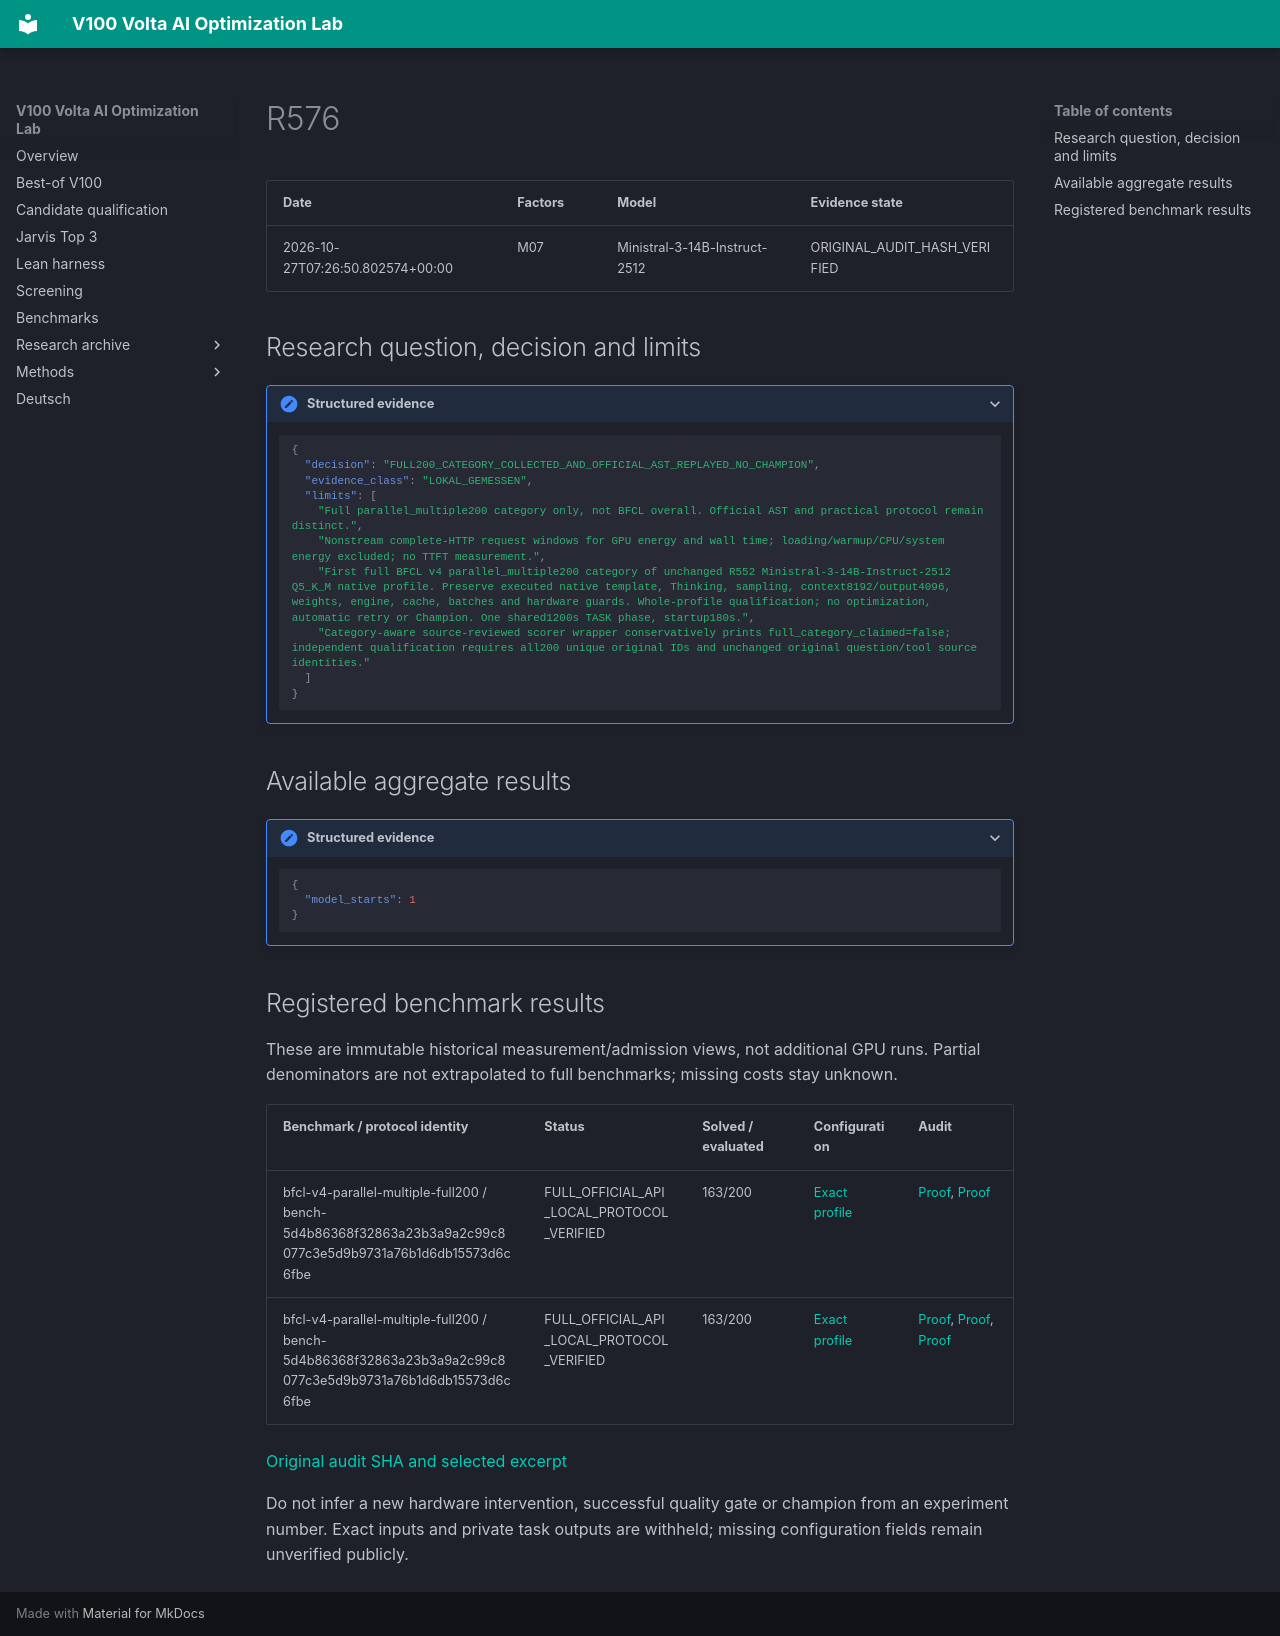

repository: Maxxxel/v100-volta-ai-optimization-lab · page: experiments/R576/index.html · generator: mkdocs

# R576

| Date | Factors | Model | Evidence state |
|---|---|---|---|
| 2026-10-27T07:26:50.802574+00:00 | M07 | Ministral-3-14B-Instruct-2512 | ORIGINAL_AUDIT_HASH_VERIFIED |


## Research question, decision and limits

<details class="lab-evidence"><summary>Structured evidence</summary>

```json
{
  "decision": "FULL200_CATEGORY_COLLECTED_AND_OFFICIAL_AST_REPLAYED_NO_CHAMPION",
  "evidence_class": "LOKAL_GEMESSEN",
  "limits": [
    "Full parallel_multiple200 category only, not BFCL overall. Official AST and practical protocol remain distinct.",
    "Nonstream complete-HTTP request windows for GPU energy and wall time; loading/warmup/CPU/system energy excluded; no TTFT measurement.",
    "First full BFCL v4 parallel_multiple200 category of unchanged R552 Ministral-3-14B-Instruct-2512 Q5_K_M native profile. Preserve executed native template, Thinking, sampling, context8192/output4096, weights, engine, cache, batches and hardware guards. Whole-profile qualification; no optimization, automatic retry or Champion. One shared1200s TASK phase, startup180s.",
    "Category-aware source-reviewed scorer wrapper conservatively prints full_category_claimed=false; independent qualification requires all200 unique original IDs and unchanged original question/tool source identities."
  ]
}
```

</details>

## Available aggregate results

<details class="lab-evidence"><summary>Structured evidence</summary>

```json
{
  "model_starts": 1
}
```

</details>

## Registered benchmark results

These are immutable historical measurement/admission views, not additional GPU runs. Partial denominators are not extrapolated to full benchmarks; missing costs stay unknown.

| Benchmark / protocol identity | Status | Solved / evaluated | Configuration | Audit |
|---|---|---|---|---|
| bfcl-v4-parallel-multiple-full200 / bench-5d4b86368f32863a23b3a9a2c99c8077c3e5d9b9731a76b1d6db15573d6c6fbe | FULL_OFFICIAL_API_LOCAL_PROTOCOL_VERIFIED | 163/200 | [Exact profile](../configuration-profiles/cfg-e4f52486acf37cee43b06327cda09a1440f1fc71531fddb243619feebc95837a.md) | [Proof](../audits/audit-602a8325feb1d3a61fb1.md), [Proof](../audits/audit-dc24cedb0a26d46b4b31.md) |
| bfcl-v4-parallel-multiple-full200 / bench-5d4b86368f32863a23b3a9a2c99c8077c3e5d9b9731a76b1d6db15573d6c6fbe | FULL_OFFICIAL_API_LOCAL_PROTOCOL_VERIFIED | 163/200 | [Exact profile](../configuration-profiles/cfg-e4f52486acf37cee43b06327cda09a1440f1fc71531fddb243619feebc95837a.md) | [Proof](../audits/audit-602a8325feb1d3a61fb1.md), [Proof](../audits/audit-dc24cedb0a26d46b4b31.md), [Proof](../audits/audit-592cd0bf276b063f8e66.md) |


[Original audit SHA and selected excerpt](../audits/audit-602a8325feb1d3a61fb1.md)

Do not infer a new hardware intervention, successful quality gate or champion from an experiment number. Exact inputs and private task outputs are withheld; missing configuration fields remain unverified publicly.
